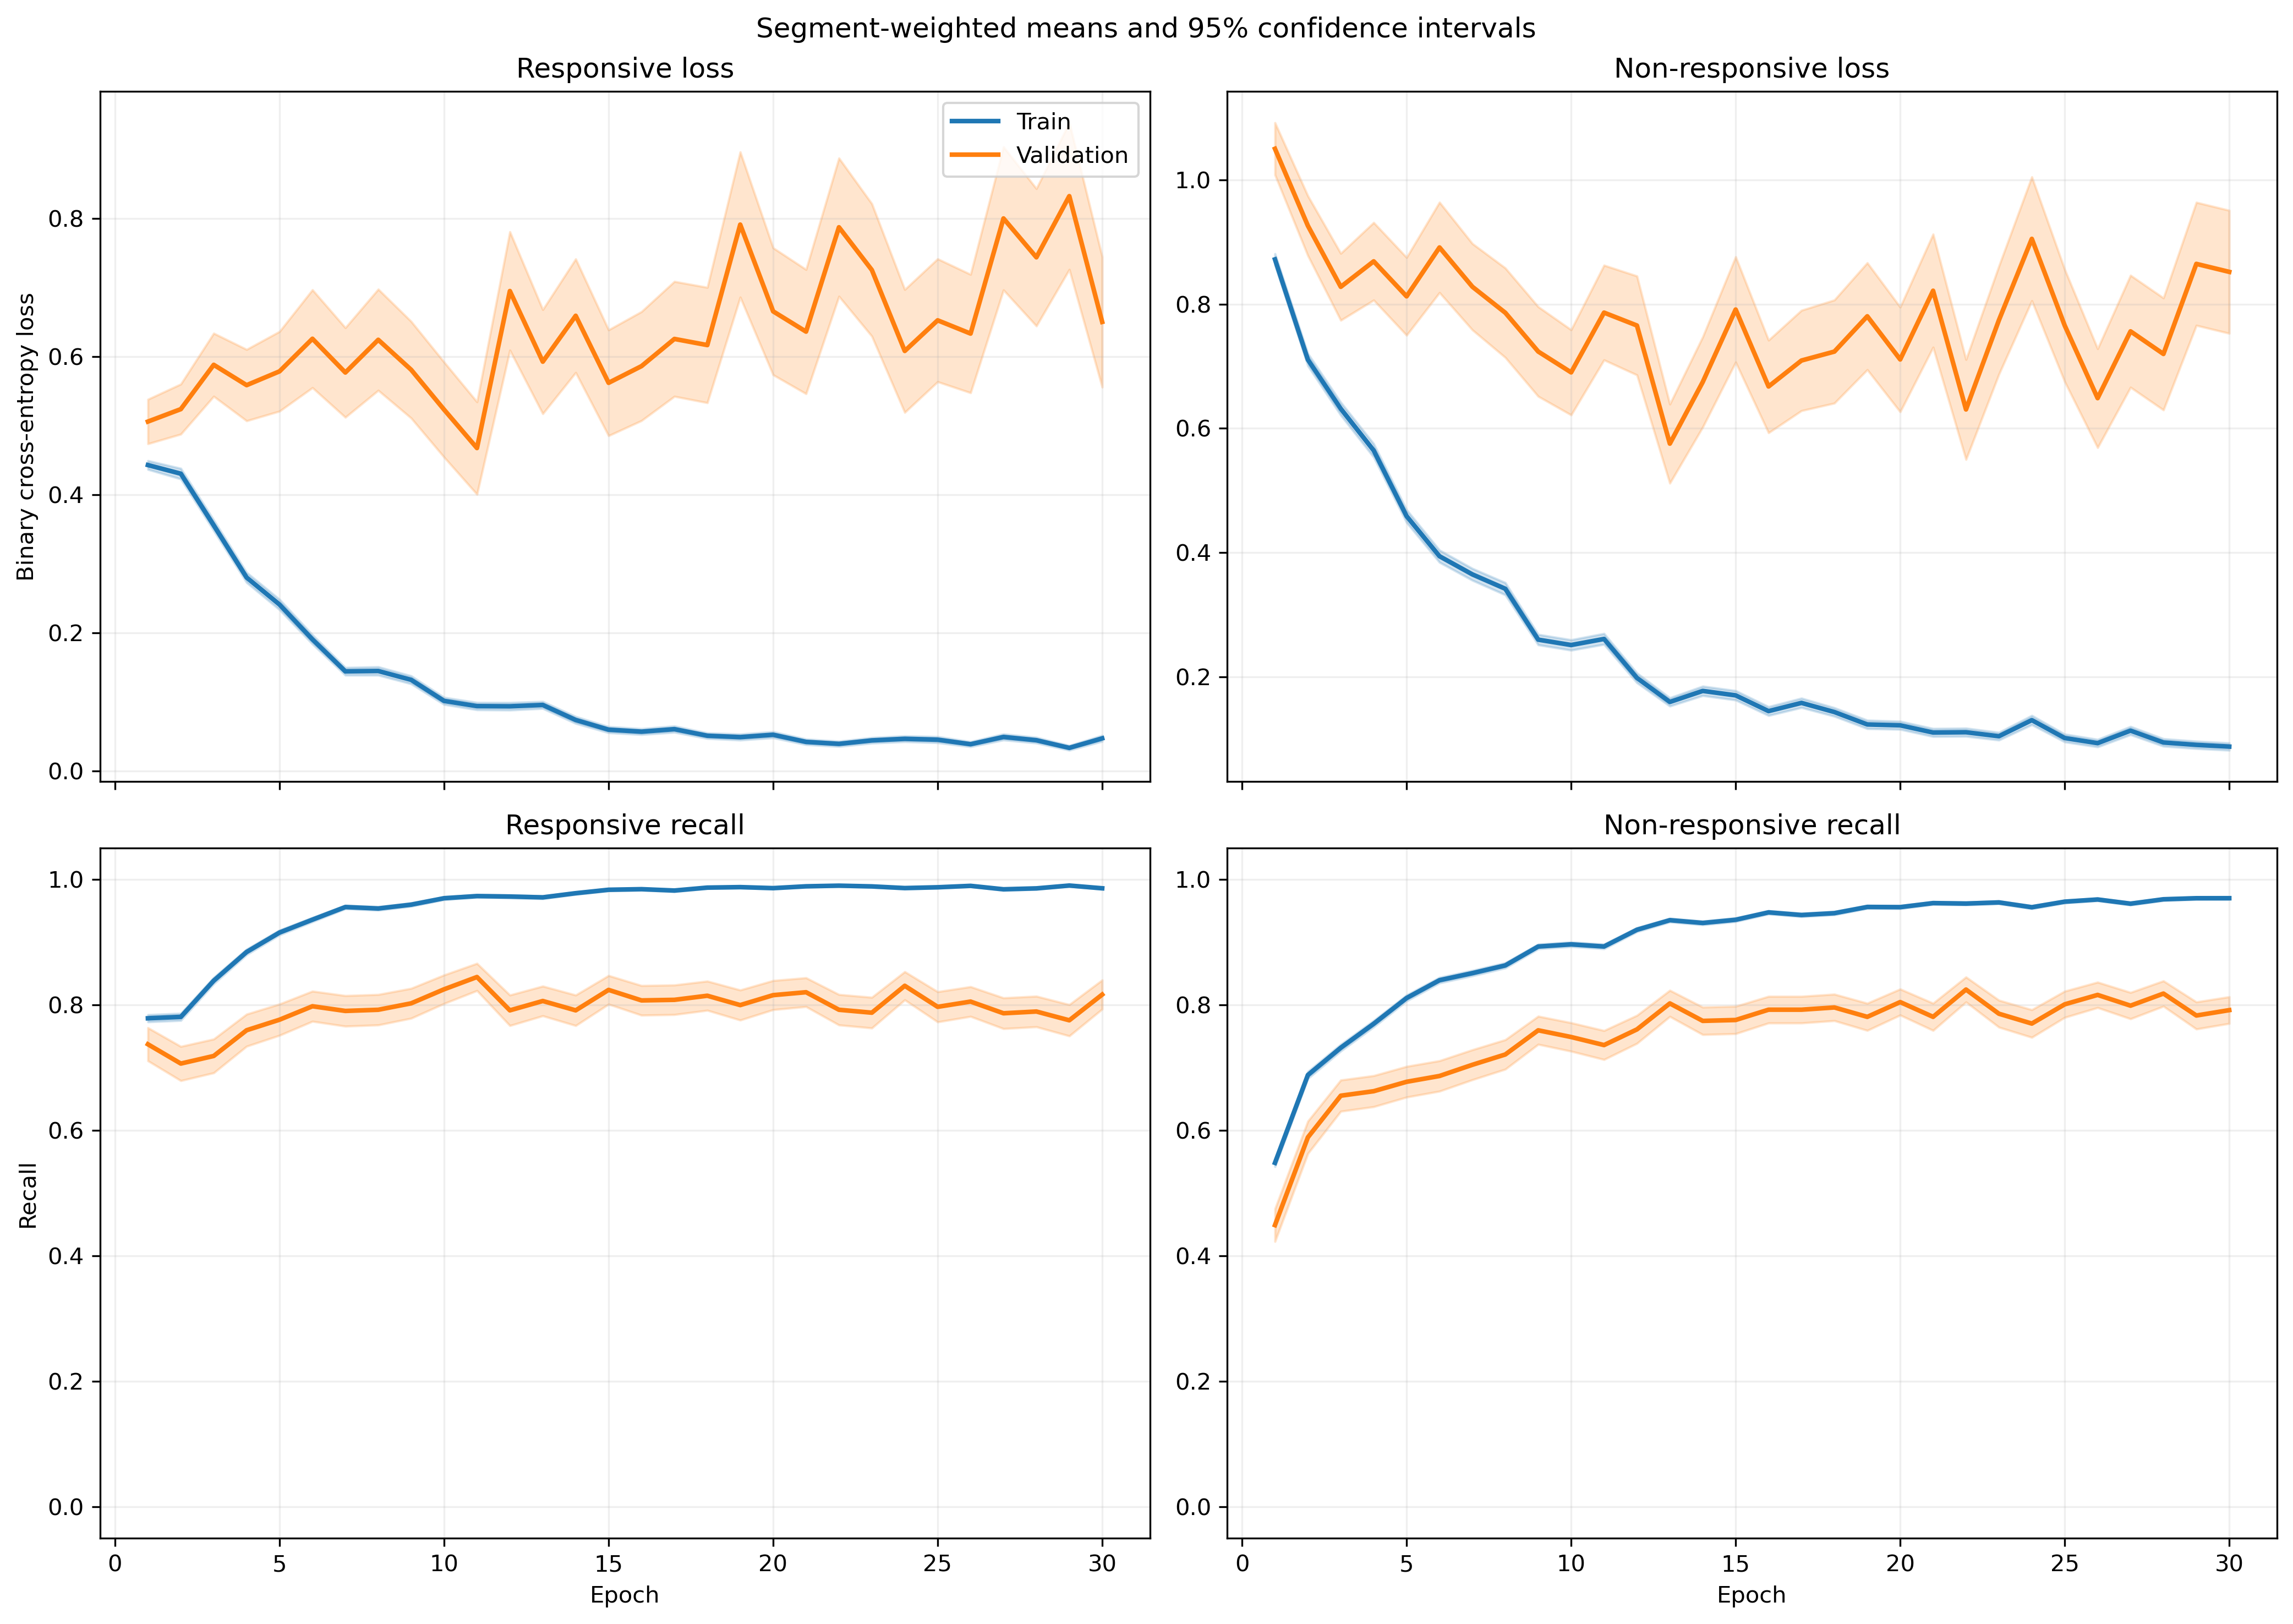

Source data for this figure (header and first rows):
fold, epoch, split, r_loss, r_loss_count, r_loss_sum, r_loss_sum_sq, r_recall, r_recall_count, r_recall_sum, r_recall_sum_sq, nr_loss, nr_loss_count, nr_loss_sum, nr_loss_sum_sq, nr_recall, nr_recall_count, nr_recall_sum, nr_recall_sum_sq
1, 1, train, 0.4328, 1063, 460, 416.7, 0.7883, 1063, 838.0, 838.0, 0.8814, 1401, 1235, 1860, 0.5282, 1401, 740.0, 740.0
1, 1, validation, 0.07953, 10, 0.7953, 0.08041, 1.0, 10, 10.0, 10.0, , 0, 0.0, 0.0, , 0, 0.0, 0.0
1, 2, train, 0.3668, 1063, 389.9, 407.6, 0.8203, 1063, 872.0, 872.0, 0.7263, 1401, 1018, 1699, 0.6809, 1401, 954.0, 954.0
1, 2, validation, 0.07297, 10, 0.7297, 0.08497, 1.0, 10, 10.0, 10.0, , 0, 0.0, 0.0, , 0, 0.0, 0.0
1, 3, train, 0.257, 1063, 273.2, 243.7, 0.9012, 1063, 958.0, 958.0, 0.735, 1401, 1030, 1814, 0.6717, 1401, 941.0, 941.0
1, 3, validation, 0.04018, 10, 0.4018, 0.02302, 1.0, 10, 10.0, 10.0, , 0, 0.0, 0.0, , 0, 0.0, 0.0
1, 4, train, 0.2069, 1063, 219.9, 221, 0.9247, 1063, 983.0, 983.0, 0.5586, 1401, 782.6, 1502, 0.7702, 1401, 1079, 1079
1, 4, validation, 0.03987, 10, 0.3987, 0.02323, 1.0, 10, 10.0, 10.0, , 0, 0.0, 0.0, , 0, 0.0, 0.0
1, 5, train, 0.2276, 1063, 241.9, 284.6, 0.9191, 1063, 977.0, 977.0, 0.459, 1401, 643.1, 1225, 0.803, 1401, 1125, 1125
1, 5, validation, 0.03326, 10, 0.3326, 0.01671, 1.0, 10, 10.0, 10.0, , 0, 0.0, 0.0, , 0, 0.0, 0.0
1, 6, train, 0.2795, 1063, 297.1, 623.3, 0.9116, 1063, 969.0, 969.0, 0.2906, 1401, 407.1, 918.4, 0.8808, 1401, 1234, 1234
1, 6, validation, 0.02827, 10, 0.2827, 0.02132, 1.0, 10, 10.0, 10.0, , 0, 0.0, 0.0, , 0, 0.0, 0.0
1, 7, train, 0.1147, 1063, 121.9, 84.48, 0.9746, 1063, 1036, 1036, 0.3852, 1401, 539.6, 908.8, 0.823, 1401, 1153, 1153
1, 7, validation, 0.04749, 10, 0.4749, 0.09437, 1.0, 10, 10.0, 10.0, , 0, 0.0, 0.0, , 0, 0.0, 0.0
1, 8, train, 0.1708, 1063, 181.6, 322.1, 0.9417, 1063, 1001, 1001, 0.2598, 1401, 363.9, 834, 0.8915, 1401, 1249, 1249
1, 8, validation, 0.02291, 10, 0.2291, 0.0252, 1.0, 10, 10.0, 10.0, , 0, 0.0, 0.0, , 0, 0.0, 0.0
1, 9, train, 0.08359, 1063, 88.86, 93.47, 0.9755, 1063, 1037, 1037, 0.248, 1401, 347.5, 699.2, 0.9022, 1401, 1264, 1264
1, 9, validation, 0.06686, 10, 0.6686, 0.344, 1.0, 10, 10.0, 10.0, , 0, 0.0, 0.0, , 0, 0.0, 0.0
1, 10, train, 0.09023, 1063, 95.92, 151.9, 0.9746, 1063, 1036, 1036, 0.3273, 1401, 458.5, 1145, 0.8722, 1401, 1222, 1222
1, 10, validation, 0.00984, 10, 0.0984, 0.004311, 1.0, 10, 10.0, 10.0, , 0, 0.0, 0.0, , 0, 0.0, 0.0
1, 11, train, 0.07233, 1063, 76.89, 118.7, 0.9812, 1063, 1043, 1043, 0.2127, 1401, 298, 672.5, 0.9108, 1401, 1276, 1276
1, 11, validation, 0.01322, 10, 0.1322, 0.007262, 1.0, 10, 10.0, 10.0, , 0, 0.0, 0.0, , 0, 0.0, 0.0
1, 12, train, 0.06555, 1063, 69.68, 106.8, 0.9821, 1063, 1044, 1044, 0.1737, 1401, 243.4, 548.2, 0.9286, 1401, 1301, 1301
1, 12, validation, 0.01156, 10, 0.1156, 0.007163, 1.0, 10, 10.0, 10.0, , 0, 0.0, 0.0, , 0, 0.0, 0.0
1, 13, train, 0.08963, 1063, 95.28, 135.7, 0.9661, 1063, 1027, 1027, 0.257, 1401, 360.1, 1088, 0.9136, 1401, 1280, 1280
1, 13, validation, 0.005736, 10, 0.05736, 0.0007945, 1.0, 10, 10.0, 10.0, , 0, 0.0, 0.0, , 0, 0.0, 0.0
1, 14, train, 0.03145, 1063, 33.43, 68.44, 0.9915, 1063, 1054, 1054, 0.2613, 1401, 366.1, 960.7, 0.8929, 1401, 1251, 1251
1, 14, validation, 0.008772, 10, 0.08772, 0.003825, 1.0, 10, 10.0, 10.0, , 0, 0.0, 0.0, , 0, 0.0, 0.0
1, 15, train, 0.04582, 1063, 48.71, 110.8, 0.9906, 1063, 1053, 1053, 0.1494, 1401, 209.3, 527.7, 0.9422, 1401, 1320, 1320
1, 15, validation, 0.009105, 10, 0.09105, 0.004361, 1.0, 10, 10.0, 10.0, , 0, 0.0, 0.0, , 0, 0.0, 0.0
1, 16, train, 0.06263, 1063, 66.58, 112, 0.9831, 1063, 1045, 1045, 0.1024, 1401, 143.5, 359.8, 0.96, 1401, 1345, 1345
1, 16, validation, 0.01639, 10, 0.1639, 0.01742, 1.0, 10, 10.0, 10.0, , 0, 0.0, 0.0, , 0, 0.0, 0.0
1, 17, train, 0.02197, 1063, 23.35, 54.47, 0.9981, 1063, 1061, 1061, 0.347, 1401, 486.1, 1215, 0.8644, 1401, 1211, 1211
1, 17, validation, 0.01407, 10, 0.1407, 0.01218, 1.0, 10, 10.0, 10.0, , 0, 0.0, 0.0, , 0, 0.0, 0.0
1, 18, train, 0.05928, 1063, 63.01, 120.8, 0.984, 1063, 1046, 1046, 0.2013, 1401, 282, 675.2, 0.9179, 1401, 1286, 1286
1, 18, validation, 0.03939, 10, 0.3939, 0.1001, 1.0, 10, 10.0, 10.0, , 0, 0.0, 0.0, , 0, 0.0, 0.0
1, 19, train, 0.03047, 1063, 32.38, 84.94, 0.9934, 1063, 1056, 1056, 0.1018, 1401, 142.7, 438.8, 0.9607, 1401, 1346, 1346
1, 19, validation, 0.00363, 10, 0.0363, 0.0006369, 1.0, 10, 10.0, 10.0, , 0, 0.0, 0.0, , 0, 0.0, 0.0
1, 20, train, 0.03066, 1063, 32.6, 71.95, 0.9981, 1063, 1061, 1061, 0.0857, 1401, 120.1, 297.9, 0.9722, 1401, 1362, 1362
1, 20, validation, 0.004957, 10, 0.04957, 0.0007207, 1.0, 10, 10.0, 10.0, , 0, 0.0, 0.0, , 0, 0.0, 0.0
1, 21, train, 0.02419, 1063, 25.71, 63.67, 0.9972, 1063, 1060, 1060, 0.1172, 1401, 164.2, 503.8, 0.9636, 1401, 1350, 1350
1, 21, validation, 0.002274, 10, 0.02274, 0.0001601, 1.0, 10, 10.0, 10.0, , 0, 0.0, 0.0, , 0, 0.0, 0.0
1, 22, train, 0.02554, 1063, 27.14, 71.28, 0.9953, 1063, 1058, 1058, 0.252, 1401, 353, 1143, 0.9143, 1401, 1281, 1281
1, 22, validation, 0.005136, 10, 0.05136, 0.001495, 1.0, 10, 10.0, 10.0, , 0, 0.0, 0.0, , 0, 0.0, 0.0
1, 23, train, 0.03634, 1063, 38.63, 84.41, 0.9925, 1063, 1055, 1055, 0.1036, 1401, 145.1, 432.4, 0.9629, 1401, 1349, 1349
1, 23, validation, 0.00278, 10, 0.0278, 0.0001789, 1.0, 10, 10.0, 10.0, , 0, 0.0, 0.0, , 0, 0.0, 0.0
1, 24, train, 0.1168, 1063, 124.1, 251.7, 0.9558, 1063, 1016, 1016, 0.1395, 1401, 195.4, 462.1, 0.9472, 1401, 1327, 1327
1, 24, validation, 0.008953, 10, 0.08953, 0.004116, 1.0, 10, 10.0, 10.0, , 0, 0.0, 0.0, , 0, 0.0, 0.0
1, 25, train, 0.0571, 1063, 60.7, 132.6, 0.9849, 1063, 1047, 1047, 0.07843, 1401, 109.9, 275.2, 0.9757, 1401, 1367, 1367
1, 25, validation, 0.002441, 10, 0.02441, 0.0001184, 1.0, 10, 10.0, 10.0, , 0, 0.0, 0.0, , 0, 0.0, 0.0
1, 26, train, 0.0343, 1063, 36.46, 72.45, 0.9897, 1063, 1052, 1052, 0.1419, 1401, 198.8, 655.6, 0.9515, 1401, 1333, 1333
1, 26, validation, 0.001213, 10, 0.01213, 6.353746221066103e-05, 1.0, 10, 10.0, 10.0, , 0, 0.0, 0.0, , 0, 0.0, 0.0
1, 27, train, 0.02764, 1063, 29.38, 61.22, 0.9934, 1063, 1056, 1056, 0.07014, 1401, 98.26, 312.1, 0.9793, 1401, 1372, 1372
1, 27, validation, 0.002705, 10, 0.02705, 0.0001477, 1.0, 10, 10.0, 10.0, , 0, 0.0, 0.0, , 0, 0.0, 0.0
1, 28, train, 0.02502, 1063, 26.59, 31.21, 0.9962, 1063, 1059, 1059, 0.05456, 1401, 76.44, 190.8, 0.9822, 1401, 1376, 1376
1, 28, validation, 0.003993, 10, 0.03993, 0.000385, 1.0, 10, 10.0, 10.0, , 0, 0.0, 0.0, , 0, 0.0, 0.0
1, 29, train, 0.02542, 1063, 27.02, 55.58, 0.9944, 1063, 1057, 1057, 0.06112, 1401, 85.63, 231.2, 0.98, 1401, 1373, 1373
1, 29, validation, 0.003368, 10, 0.03368, 0.0001818, 1.0, 10, 10.0, 10.0, , 0, 0.0, 0.0, , 0, 0.0, 0.0
1, 30, train, 0.03981, 1063, 42.31, 109.1, 0.9925, 1063, 1055, 1055, 0.06144, 1401, 86.08, 216.3, 0.9772, 1401, 1369, 1369
1, 30, validation, 0.006891, 10, 0.06891, 0.001661, 1.0, 10, 10.0, 10.0, , 0, 0.0, 0.0, , 0, 0.0, 0.0
... 1,140 more rows
